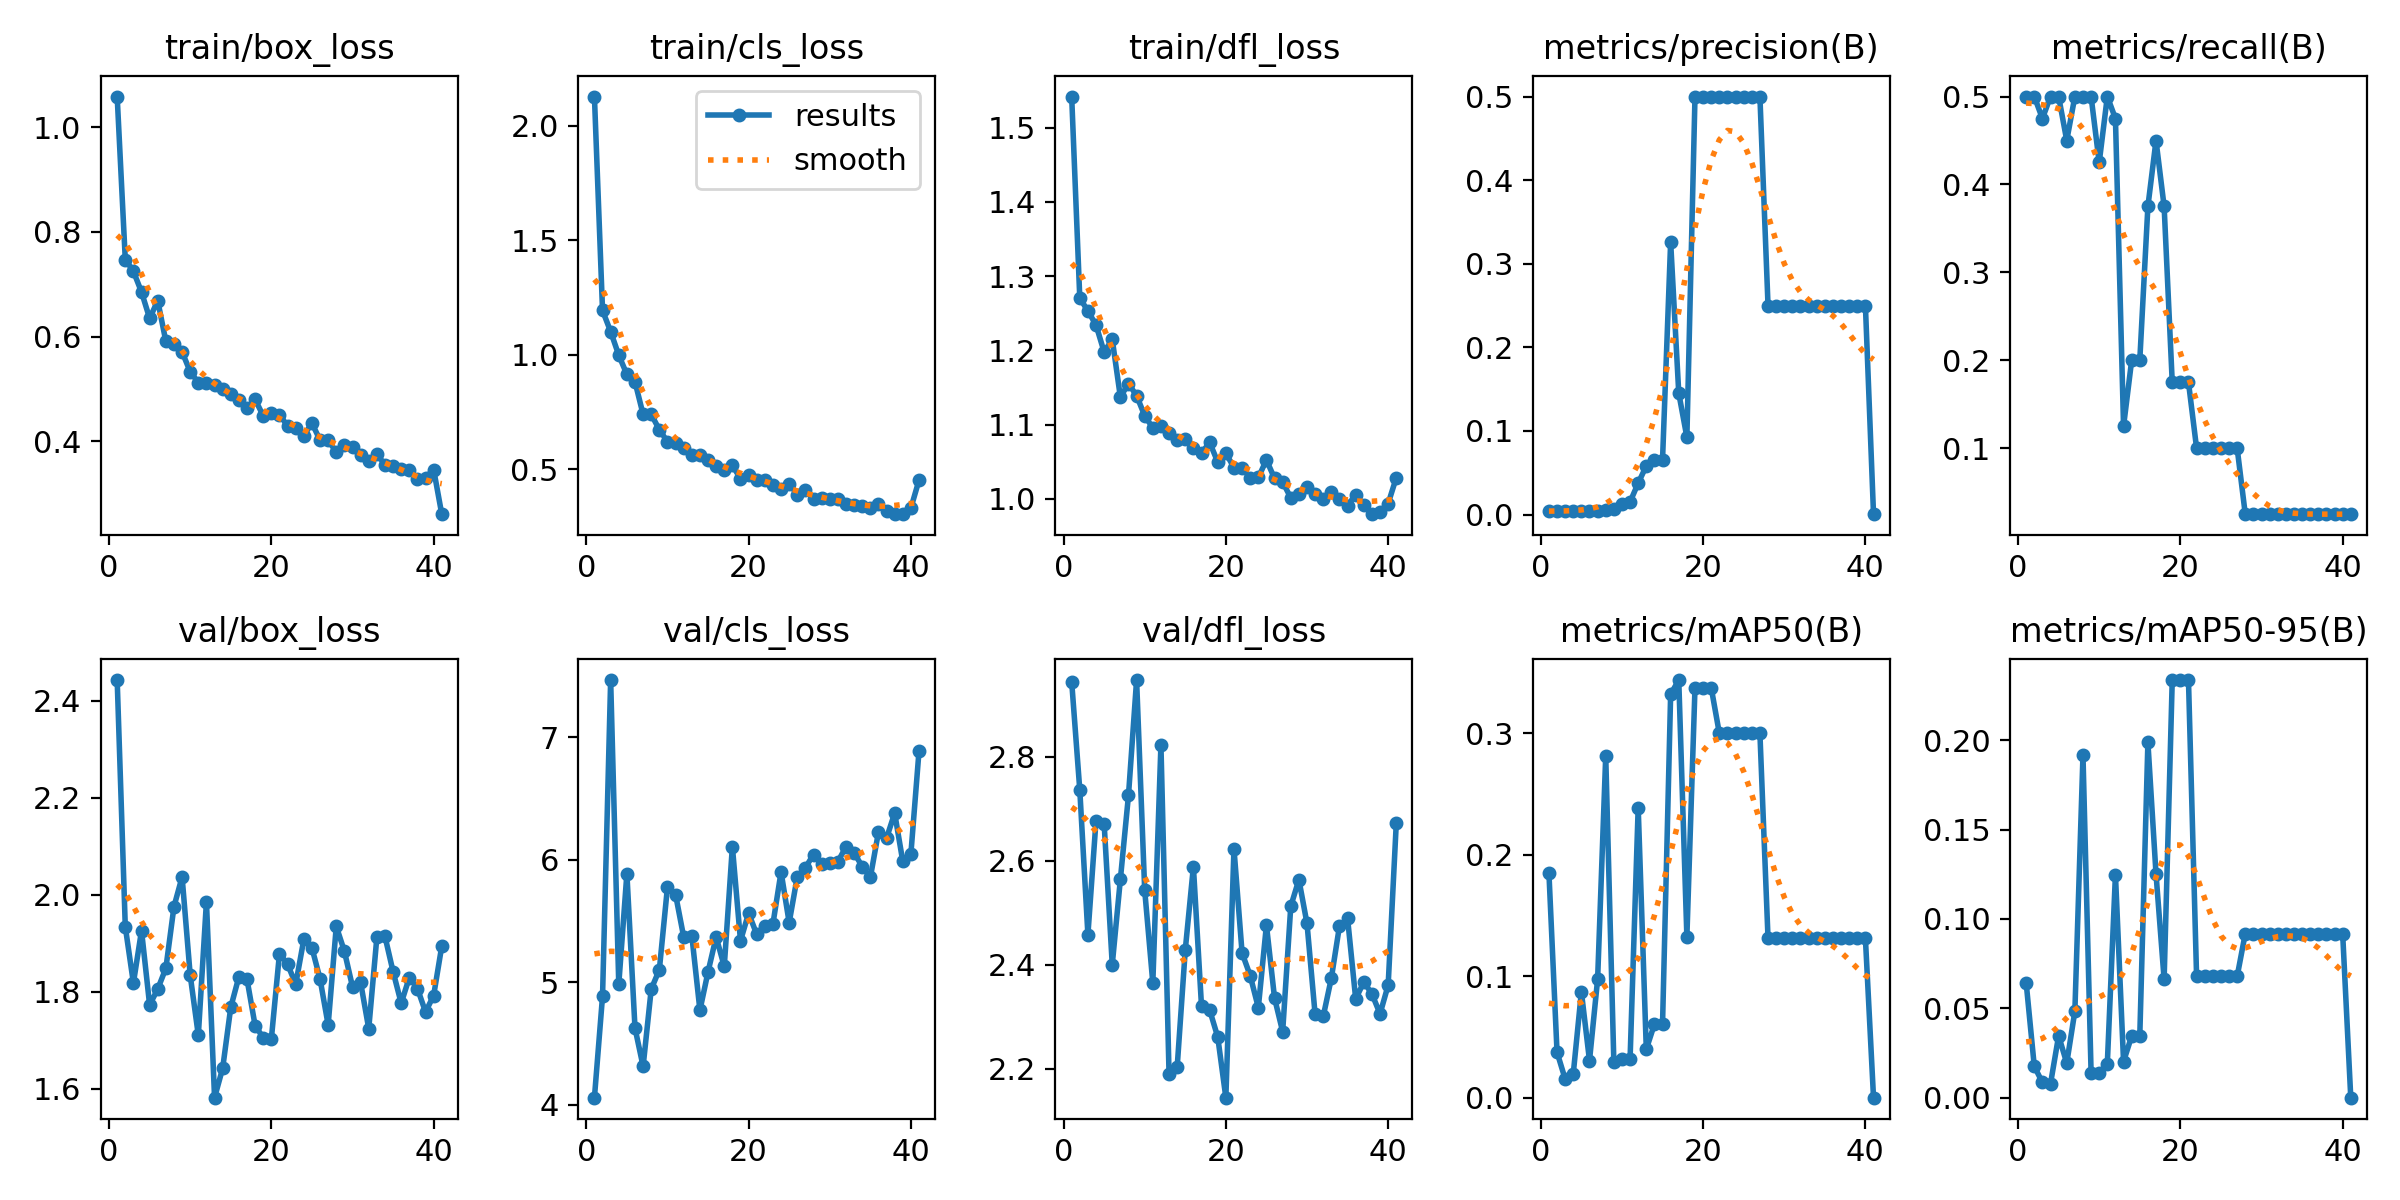

Values plotted in this chart, from the file beside it:
epoch, time, train/box_loss, train/cls_loss, train/dfl_loss, metrics/precision(B), metrics/recall(B), metrics/mAP50(B), metrics/mAP50-95(B), val/box_loss, val/cls_loss, val/dfl_loss, lr/pg0, lr/pg1, lr/pg2
1, 401.8, 1.059, 2.128, 1.542, 0.00449, 0.5, 0.1852, 0.06433, 2.442, 4.059, 2.945, 0.0004631, 0.0004631, 0.0004631
2, 711.1, 0.7472, 1.193, 1.27, 0.00376, 0.5, 0.03762, 0.01763, 1.934, 4.887, 2.736, 0.0009208, 0.0009208, 0.0009208
3, 1023, 0.7247, 1.101, 1.253, 0.00365, 0.475, 0.0156, 0.00868, 1.818, 7.466, 2.458, 0.00136, 0.00136, 0.00136
4, 1483, 0.6851, 0.9982, 1.234, 0.00394, 0.5, 0.01998, 0.00794, 1.926, 4.984, 2.677, 0.001344, 0.001344, 0.001344
5, 2048, 0.6347, 0.9141, 1.198, 0.00432, 0.5, 0.0873, 0.03471, 1.773, 5.887, 2.672, 0.001316, 0.001316, 0.001316
6, 2595, 0.6685, 0.8822, 1.215, 0.00423, 0.45, 0.03075, 0.01943, 1.806, 4.627, 2.4, 0.001288, 0.001288, 0.001288
7, 3175, 0.5906, 0.7392, 1.137, 0.00444, 0.5, 0.09757, 0.04842, 1.848, 4.314, 2.564, 0.001259, 0.001259, 0.001259
8, 3747, 0.5864, 0.7396, 1.155, 0.00521, 0.5, 0.2813, 0.1914, 1.975, 4.945, 2.726, 0.001231, 0.001231, 0.001231
9, 4373, 0.5706, 0.6727, 1.139, 0.00634, 0.5, 0.02973, 0.01405, 2.037, 5.103, 2.948, 0.001203, 0.001203, 0.001203
10, 4804, 0.5328, 0.6202, 1.112, 0.01265, 0.425, 0.03175, 0.01407, 1.834, 5.777, 2.543, 0.001174, 0.001174, 0.001174
11, 5122, 0.5117, 0.6137, 1.096, 0.01511, 0.5, 0.03201, 0.01921, 1.71, 5.716, 2.365, 0.001146, 0.001146, 0.001146
12, 5429, 0.5112, 0.591, 1.098, 0.03755, 0.475, 0.2389, 0.1248, 1.986, 5.37, 2.823, 0.001118, 0.001118, 0.001118
13, 5738, 0.507, 0.564, 1.089, 0.05814, 0.125, 0.04011, 0.02033, 1.582, 5.382, 2.189, 0.001089, 0.001089, 0.001089
14, 6046, 0.5003, 0.564, 1.08, 0.06557, 0.2, 0.06068, 0.03457, 1.642, 4.773, 2.203, 0.001061, 0.001061, 0.001061
15, 6354, 0.4893, 0.5402, 1.08, 0.06557, 0.2, 0.06068, 0.03457, 1.768, 5.085, 2.429, 0.001033, 0.001033, 0.001033
16, 6660, 0.4796, 0.5125, 1.069, 0.3261, 0.375, 0.3322, 0.1986, 1.831, 5.37, 2.589, 0.001005, 0.001005, 0.001005
17, 6967, 0.4641, 0.4949, 1.061, 0.1452, 0.45, 0.3438, 0.1252, 1.826, 5.13, 2.32, 0.0009763, 0.0009763, 0.0009763
18, 7275, 0.4797, 0.5165, 1.076, 0.09259, 0.375, 0.1327, 0.06623, 1.73, 6.108, 2.313, 0.000948, 0.000948, 0.000948
19, 7584, 0.4484, 0.4592, 1.05, 0.5, 0.175, 0.3375, 0.2335, 1.705, 5.339, 2.261, 0.0009197, 0.0009197, 0.0009197
20, 7893, 0.4545, 0.4741, 1.061, 0.5, 0.175, 0.3375, 0.2335, 1.703, 5.565, 2.144, 0.0008914, 0.0008914, 0.0008914
21, 8201, 0.4509, 0.4528, 1.042, 0.5, 0.175, 0.3375, 0.2335, 1.879, 5.392, 2.623, 0.0008631, 0.0008631, 0.0008631
22, 8518, 0.4289, 0.4521, 1.041, 0.5, 0.1, 0.3, 0.06792, 1.857, 5.463, 2.423, 0.0008348, 0.0008348, 0.0008348
23, 8843, 0.4251, 0.4329, 1.028, 0.5, 0.1, 0.3, 0.06792, 1.815, 5.478, 2.379, 0.0008065, 0.0008065, 0.0008065
24, 9157, 0.4104, 0.4125, 1.029, 0.5, 0.1, 0.3, 0.06792, 1.908, 5.901, 2.318, 0.0007782, 0.0007782, 0.0007782
25, 9457, 0.4344, 0.4364, 1.052, 0.5, 0.1, 0.3, 0.06792, 1.891, 5.488, 2.476, 0.0007499, 0.0007499, 0.0007499
26, 9779, 0.4019, 0.3893, 1.028, 0.5, 0.1, 0.3, 0.06792, 1.826, 5.863, 2.336, 0.0007216, 0.0007216, 0.0007216
27, 10125, 0.4022, 0.4076, 1.023, 0.5, 0.1, 0.3, 0.06792, 1.732, 5.936, 2.271, 0.0006934, 0.0006934, 0.0006934
28, 10527, 0.3789, 0.3702, 1.001, 0.25, 0.025, 0.1313, 0.09188, 1.935, 6.043, 2.513, 0.0006651, 0.0006651, 0.0006651
29, 10949, 0.3921, 0.3731, 1.007, 0.25, 0.025, 0.1313, 0.09188, 1.884, 5.964, 2.564, 0.0006368, 0.0006368, 0.0006368
30, 11378, 0.388, 0.3684, 1.016, 0.25, 0.025, 0.1313, 0.09188, 1.81, 5.977, 2.479, 0.0006085, 0.0006085, 0.0006085
31, 11803, 0.3739, 0.3683, 1.006, 0.25, 0.025, 0.1313, 0.09188, 1.819, 5.985, 2.304, 0.0005802, 0.0005802, 0.0005802
32, 12201, 0.3623, 0.349, 0.9994, 0.25, 0.025, 0.1313, 0.09188, 1.724, 6.106, 2.301, 0.0005519, 0.0005519, 0.0005519
33, 12603, 0.3755, 0.3447, 1.009, 0.25, 0.025, 0.1313, 0.09188, 1.912, 6.057, 2.374, 0.0005236, 0.0005236, 0.0005236
34, 13008, 0.3546, 0.3403, 0.9999, 0.25, 0.025, 0.1313, 0.09188, 1.914, 5.945, 2.474, 0.0004953, 0.0004953, 0.0004953
35, 13389, 0.3526, 0.331, 0.9909, 0.25, 0.025, 0.1313, 0.09188, 1.841, 5.856, 2.489, 0.000467, 0.000467, 0.000467
36, 13728, 0.3462, 0.3488, 1.006, 0.25, 0.025, 0.1313, 0.09188, 1.777, 6.225, 2.334, 0.0004387, 0.0004387, 0.0004387
37, 14200, 0.3447, 0.3177, 0.9915, 0.25, 0.025, 0.1313, 0.09188, 1.829, 6.177, 2.367, 0.0004104, 0.0004104, 0.0004104
38, 14524, 0.3278, 0.3048, 0.9793, 0.25, 0.025, 0.1313, 0.09188, 1.807, 6.381, 2.344, 0.0003821, 0.0003821, 0.0003821
39, 14848, 0.3297, 0.3036, 0.9824, 0.25, 0.025, 0.1313, 0.09188, 1.758, 5.986, 2.306, 0.0003538, 0.0003538, 0.0003538
40, 15190, 0.3457, 0.3303, 0.9936, 0.25, 0.025, 0.1313, 0.09188, 1.792, 6.051, 2.361, 0.0003255, 0.0003255, 0.0003255
41, 15506, 0.2603, 0.4525, 1.028, 0.00043, 0.025, 0.00024, 0.00014, 1.894, 6.888, 2.672, 0.0002972, 0.0002972, 0.0002972
